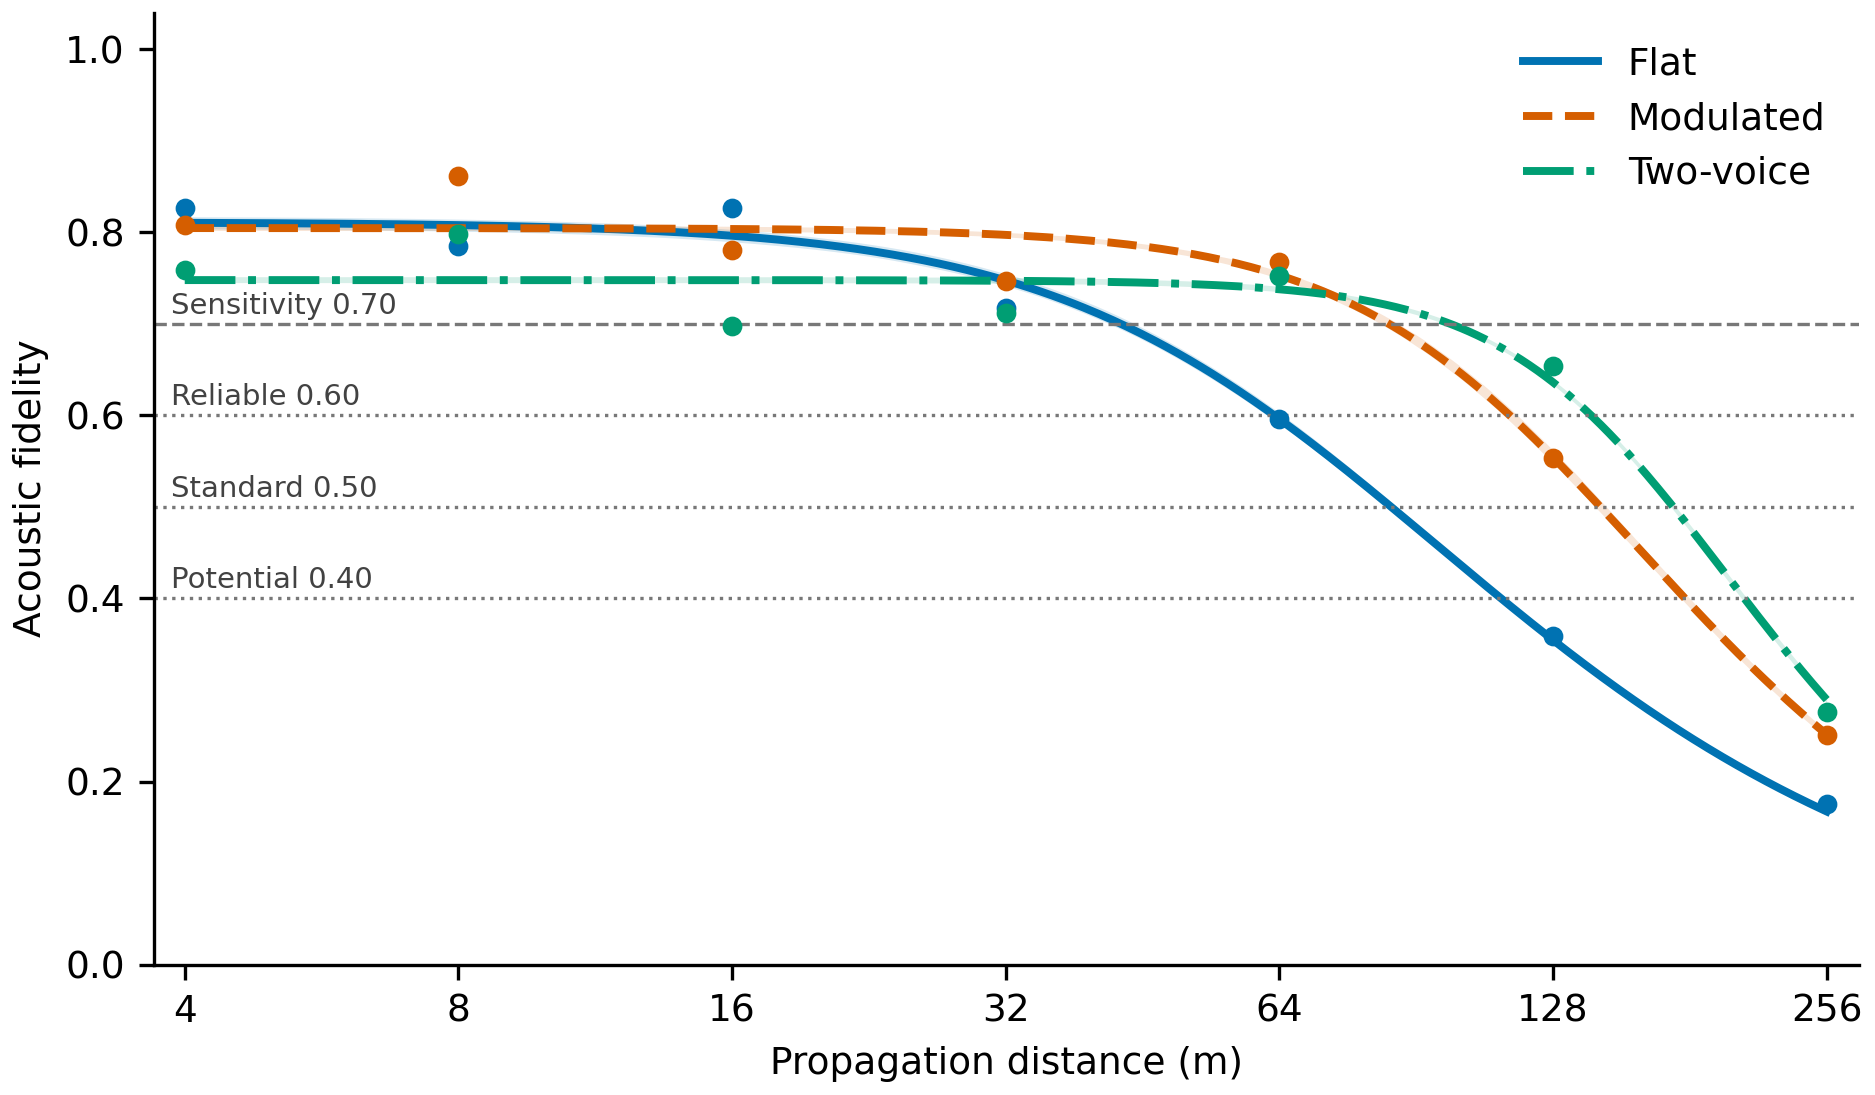

Data behind this chart, as committed beside it:
model, call, distance_m, fidelity, lower95, upper95, empirical_equal_weight
pool_0.0025_absorption_q50, flat, 4.0, 0.8103, 0.8037, 0.817, 0.8269
pool_0.0025_absorption_q50, flat, 4.5, 0.8101, 0.8035, 0.8168, 
pool_0.0025_absorption_q50, flat, 5.0, 0.8099, 0.8033, 0.8165, 
pool_0.0025_absorption_q50, flat, 5.5, 0.8096, 0.803, 0.8163, 
pool_0.0025_absorption_q50, flat, 6.0, 0.8093, 0.8027, 0.8159, 
pool_0.0025_absorption_q50, flat, 6.5, 0.809, 0.8024, 0.8156, 
pool_0.0025_absorption_q50, flat, 7.0, 0.8086, 0.802, 0.8152, 
pool_0.0025_absorption_q50, flat, 7.5, 0.8082, 0.8016, 0.8148, 
pool_0.0025_absorption_q50, flat, 8.0, 0.8078, 0.8012, 0.8144, 0.785
pool_0.0025_absorption_q50, flat, 8.5, 0.8073, 0.8007, 0.8139, 
pool_0.0025_absorption_q50, flat, 9.0, 0.8068, 0.8002, 0.8134, 
pool_0.0025_absorption_q50, flat, 9.5, 0.8063, 0.7997, 0.8128, 
pool_0.0025_absorption_q50, flat, 10.0, 0.8057, 0.7991, 0.8123, 
pool_0.0025_absorption_q50, flat, 10.5, 0.8051, 0.7986, 0.8117, 
pool_0.0025_absorption_q50, flat, 11.0, 0.8045, 0.7979, 0.8111, 
pool_0.0025_absorption_q50, flat, 11.5, 0.8038, 0.7973, 0.8104, 
pool_0.0025_absorption_q50, flat, 12.0, 0.8031, 0.7965, 0.8097, 
pool_0.0025_absorption_q50, flat, 12.5, 0.8023, 0.7958, 0.809, 
pool_0.0025_absorption_q50, flat, 13.0, 0.8016, 0.795, 0.8083, 
pool_0.0025_absorption_q50, flat, 13.5, 0.8008, 0.7942, 0.8075, 
pool_0.0025_absorption_q50, flat, 14.0, 0.7999, 0.7934, 0.8067, 
pool_0.0025_absorption_q50, flat, 14.5, 0.799, 0.7925, 0.8058, 
pool_0.0025_absorption_q50, flat, 15.0, 0.7981, 0.7915, 0.8049, 
pool_0.0025_absorption_q50, flat, 15.5, 0.7972, 0.7906, 0.804, 
pool_0.0025_absorption_q50, flat, 16.0, 0.7962, 0.7896, 0.8031, 0.8266
pool_0.0025_absorption_q50, flat, 16.5, 0.7951, 0.7886, 0.8021, 
pool_0.0025_absorption_q50, flat, 17.0, 0.7941, 0.7875, 0.801, 
pool_0.0025_absorption_q50, flat, 17.5, 0.793, 0.7864, 0.8, 
pool_0.0025_absorption_q50, flat, 18.0, 0.7919, 0.7853, 0.7989, 
pool_0.0025_absorption_q50, flat, 18.5, 0.7907, 0.7842, 0.7977, 
pool_0.0025_absorption_q50, flat, 19.0, 0.7895, 0.7831, 0.7965, 
pool_0.0025_absorption_q50, flat, 19.5, 0.7883, 0.7819, 0.7952, 
pool_0.0025_absorption_q50, flat, 20.0, 0.787, 0.7807, 0.794, 
pool_0.0025_absorption_q50, flat, 20.5, 0.7857, 0.7795, 0.7928, 
pool_0.0025_absorption_q50, flat, 21.0, 0.7844, 0.7782, 0.7915, 
pool_0.0025_absorption_q50, flat, 21.5, 0.783, 0.7769, 0.7901, 
pool_0.0025_absorption_q50, flat, 22.0, 0.7816, 0.7755, 0.7888, 
pool_0.0025_absorption_q50, flat, 22.5, 0.7802, 0.7741, 0.7874, 
pool_0.0025_absorption_q50, flat, 23.0, 0.7787, 0.7726, 0.786, 
pool_0.0025_absorption_q50, flat, 23.5, 0.7772, 0.7711, 0.7845, 
pool_0.0025_absorption_q50, flat, 24.0, 0.7757, 0.7696, 0.783, 
pool_0.0025_absorption_q50, flat, 24.5, 0.7741, 0.7679, 0.7815, 
pool_0.0025_absorption_q50, flat, 25.0, 0.7725, 0.7663, 0.7799, 
pool_0.0025_absorption_q50, flat, 25.5, 0.7709, 0.7646, 0.7783, 
pool_0.0025_absorption_q50, flat, 26.0, 0.7693, 0.763, 0.7766, 
pool_0.0025_absorption_q50, flat, 26.5, 0.7676, 0.7613, 0.7749, 
pool_0.0025_absorption_q50, flat, 27.0, 0.7659, 0.7596, 0.7732, 
pool_0.0025_absorption_q50, flat, 27.5, 0.7642, 0.7579, 0.7715, 
pool_0.0025_absorption_q50, flat, 28.0, 0.7624, 0.7562, 0.7697, 
pool_0.0025_absorption_q50, flat, 28.5, 0.7606, 0.7545, 0.7679, 
pool_0.0025_absorption_q50, flat, 29.0, 0.7588, 0.7527, 0.7661, 
pool_0.0025_absorption_q50, flat, 29.5, 0.757, 0.7509, 0.7642, 
pool_0.0025_absorption_q50, flat, 30.0, 0.7551, 0.749, 0.7623, 
pool_0.0025_absorption_q50, flat, 30.5, 0.7532, 0.7471, 0.7604, 
pool_0.0025_absorption_q50, flat, 31.0, 0.7513, 0.7452, 0.7585, 
pool_0.0025_absorption_q50, flat, 31.5, 0.7493, 0.7433, 0.7566, 
pool_0.0025_absorption_q50, flat, 32.0, 0.7474, 0.7413, 0.7547, 0.7176
pool_0.0025_absorption_q50, flat, 32.5, 0.7454, 0.7394, 0.7528, 
pool_0.0025_absorption_q50, flat, 33.0, 0.7434, 0.7374, 0.7508, 
pool_0.0025_absorption_q50, flat, 33.5, 0.7413, 0.7354, 0.7488, 
... 1,455 more rows
